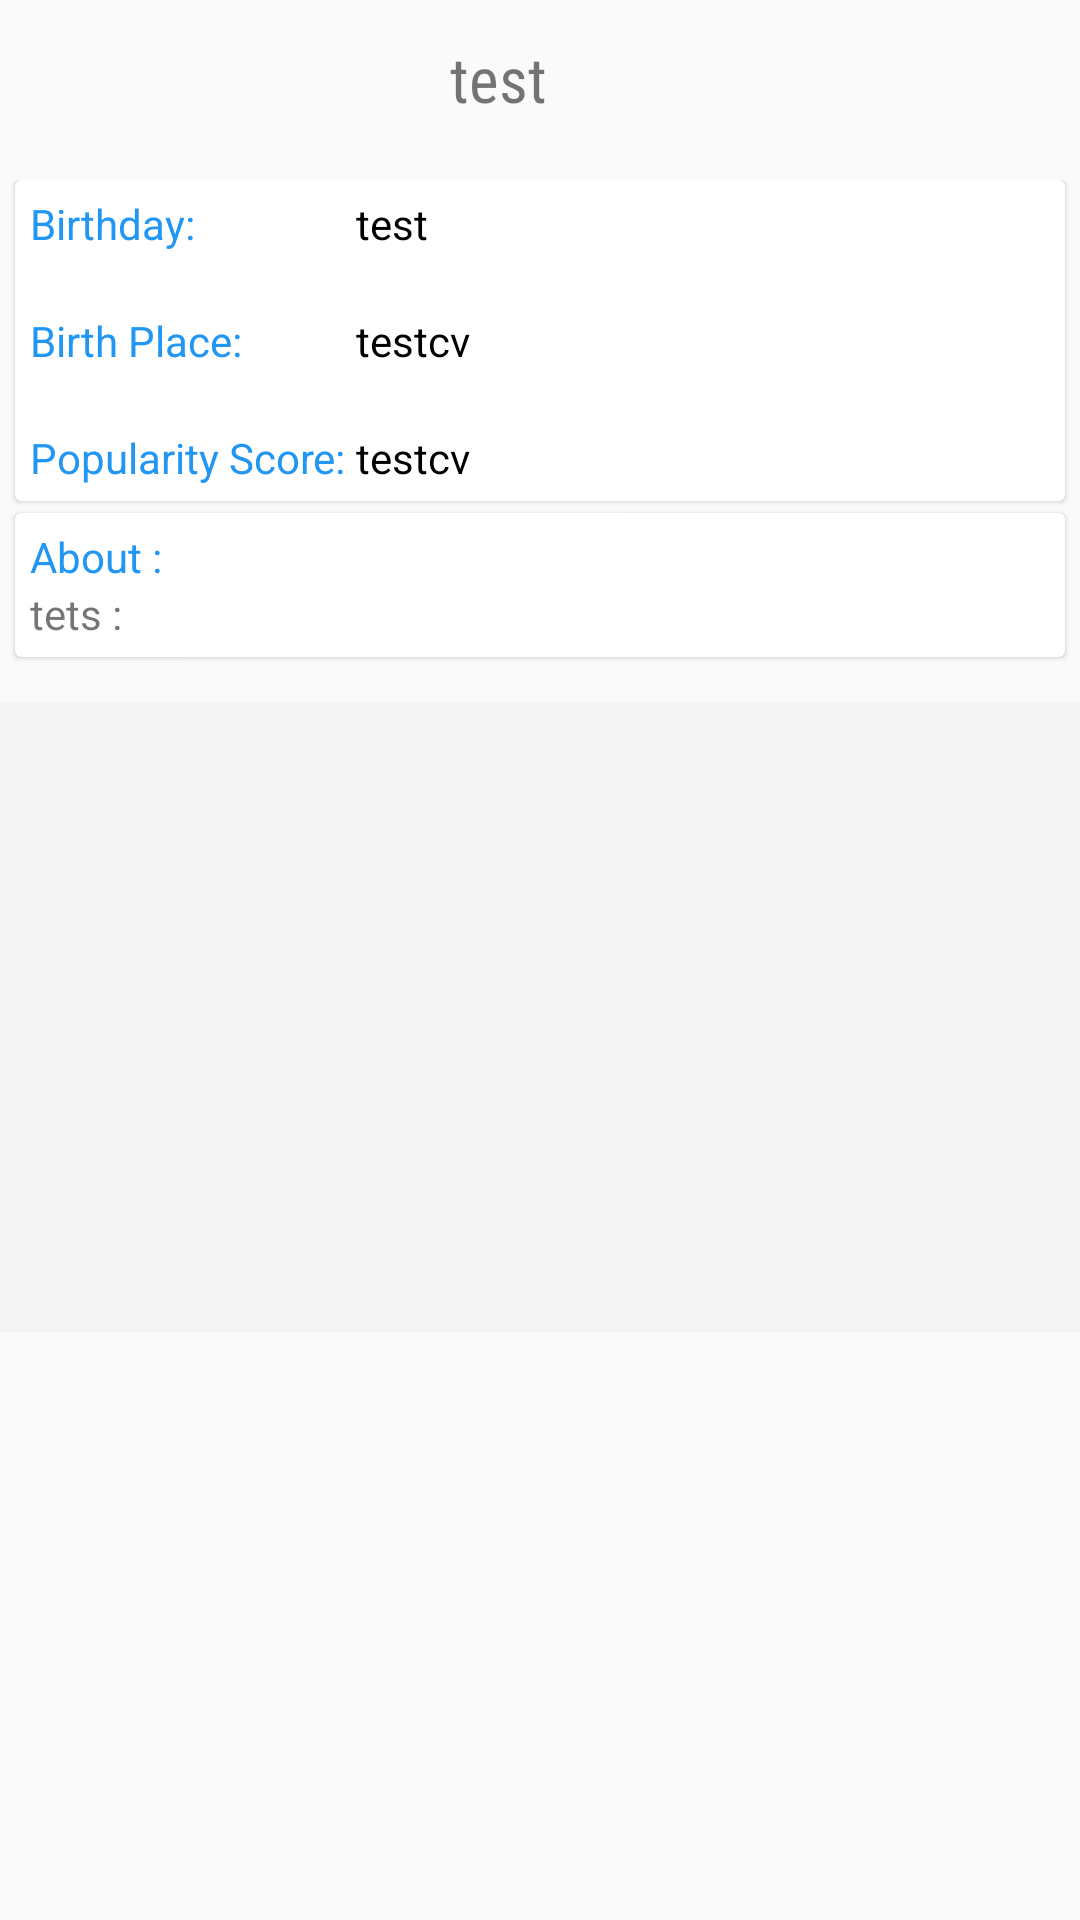

The Android layout XML behind this screen, and the referenced resources:
<!-- AndroidManifest.xml: application theme AppTheme -->
<!-- res/layout/content_scrolling.xml -->
<?xml version="1.0" encoding="utf-8"?>
<android.support.v4.widget.NestedScrollView xmlns:android="http://schemas.android.com/apk/res/android"
    xmlns:app="http://schemas.android.com/apk/res-auto"
    xmlns:tools="http://schemas.android.com/tools"
    xmlns:custom="http://schemas.android.com/apk/res-auto"
    xmlns:wheel="http://schemas.android.com/tools"
    xmlns:card_view="http://schemas.android.com/tools"
    android:layout_width="match_parent"
    android:layout_height="match_parent"
    android:paddingTop="0dp"
    app:layout_behavior="@string/appbar_scrolling_view_behavior"
    tools:context="moviez.mnf.com.movie.Activity.ScrollingActivity"
    tools:showIn="@layout/activity_scrolling">

  
    <RelativeLayout
        android:layout_width="match_parent"
        android:layout_height="match_parent">
    <TextView
        android:layout_width="match_parent"
        android:layout_height="wrap_content"
        android:layout_alignParentTop="true"
        android:id="@+id/namecast"
        android:text="test"
        android:paddingLeft="150dp"
        android:layout_marginTop="12dp"
        android:fontFamily="sans-serif-condensed"
        android:textSize="21dp"


        />
    <RelativeLayout
        android:layout_width="match_parent"
        android:id="@+id/mainRel"
        android:paddingTop="60dp"
        android:layout_height="match_parent">



       
        <android.support.v7.widget.CardView
            android:layout_width="match_parent"
            android:layout_height="wrap_content"
            custom:cardElevation="1dp"
            card_view:cardElevation="1dp"
            app:contentPadding="5dp"
            card_view:cardUseCompatPadding="true"
            android:layout_marginRight="5dp"
            android:layout_marginLeft="5dp"
            android:id="@+id/propick">
        <RelativeLayout
            android:layout_width="wrap_content"
            android:id="@+id/primaryContainer"
            android:layout_height="wrap_content">

            <TableLayout
                android:layout_width="wrap_content"
                android:layout_height="wrap_content">
                <TableRow>
            <TextView
                android:layout_width="match_parent"
                android:layout_height="wrap_content"
                android:visibility="visible"
                android:text="Birthday: "
                android:id="@+id/birthTag"
                android:textColor="@color/blue500"
                />
            <TextView
                android:layout_width="match_parent"
                android:layout_height="wrap_content"
                android:layout_below="@+id/birthTag"
                android:text="test"

                android:textColor="@color/black"
                android:id="@+id/birthday"
                />
                </TableRow>


                <TableRow
                    android:layout_marginTop="20dp"
                    >
            <TextView
                android:layout_width="match_parent"
                android:layout_height="wrap_content"
                android:text="Birth Place: "
                android:visibility="visible"

                android:id="@+id/tagplace"
                android:layout_below="@+id/birthday"
                android:textColor="@color/blue500"
                />
            <TextView
                android:layout_width="match_parent"
                android:layout_height="wrap_content"
                android:layout_below="@+id/tagplace"
                android:id="@+id/place"
                android:text="testcv"

                android:textColor="@color/black"
                />

                </TableRow>

                <TableRow
                    android:layout_marginTop="20dp"
                    >
                    <TextView
                        android:layout_width="match_parent"
                        android:layout_height="wrap_content"
                        android:text="Popularity Score: "
                        android:visibility="visible"

                        android:id="@+id/tagpopu"
                        android:layout_below="@+id/birthday"
                        android:textColor="@color/blue500"
                        />
                    <TextView
                        android:layout_width="match_parent"
                        android:layout_height="wrap_content"
                        android:layout_below="@+id/tagplace"
                        android:id="@+id/popula"
                        android:text="testcv"

                        android:textColor="@color/black"
                        />

                </TableRow>
            </TableLayout>
        </RelativeLayout>
</android.support.v7.widget.CardView>

        <android.support.v7.widget.CardView
            android:layout_width="match_parent"
            android:layout_height="wrap_content"
            custom:cardElevation="1dp"
            card_view:cardElevation="1dp"
            app:contentPadding="5dp"
            android:layout_below="@+id/propick"
            card_view:cardUseCompatPadding="true"
            android:layout_marginTop="4dp"
            android:layout_marginRight="5dp"
            android:layout_marginLeft="5dp"
            android:id="@+id/propickTwo">
        <RelativeLayout
            android:layout_width="match_parent"
            android:layout_height="match_parent">
            <TextView
                android:layout_width="match_parent"
                android:layout_height="wrap_content"
                android:id="@+id/tagOvr"
                android:visibility="visible"
                android:text="About :"
                android:textColor="@color/blue500"
                />

                <TextView
                    android:layout_width="match_parent"
                    android:layout_height="wrap_content"
                    android:layout_below="@+id/tagOvr"
                    android:text="tets :"

                    android:id="@+id/ovr"
                    />


        </RelativeLayout>
        </android.support.v7.widget.CardView>

        <android.support.v7.widget.RecyclerView

            android:layout_width="match_parent"
            android:layout_below="@+id/propickTwo"
            android:id="@+id/cast_movie_rec"
            android:visibility="visible"
            android:background="@color/splashbg"
            android:layout_alignParentLeft="true"
            android:layout_marginTop="15dp"
            android:layout_height="210dp"/>


        <fr.castorflex.android.circularprogressbar.CircularProgressBar
            xmlns:android="http://schemas.android.com/apk/res/android"
            xmlns:app="http://schemas.android.com/apk/res-auto"
            android:id="@+id/smothCirCast"
            android:layout_width="50dp"
            android:layout_height="50dp"
            android:visibility="gone"
            android:indeterminate="true"
            app:cpb_colors="@array/colorsSmooth"
            app:cpb_rotation_speed="2.0"
            app:cpb_sweep_speed="1.0"
            app:cpb_min_sweep_angle="10"
            app:cpb_max_sweep_angle="300"
            android:layout_centerHorizontal="true"
            android:layout_centerVertical="true"
            />
    </RelativeLayout>
    </RelativeLayout>
</android.support.v4.widget.NestedScrollView>
<!-- res/layout/activity_scrolling.xml (included above) -->
<?xml version="1.0" encoding="utf-8"?>
<android.support.design.widget.CoordinatorLayout xmlns:android="http://schemas.android.com/apk/res/android"
    xmlns:app="http://schemas.android.com/apk/res-auto"
    xmlns:tools="http://schemas.android.com/tools"
    android:layout_width="match_parent"
    android:layout_height="match_parent"
    android:fitsSystemWindows="true"
    tools:context="moviez.mnf.com.movie.Activity.ScrollingActivity">

    <android.support.design.widget.AppBarLayout
        android:id="@+id/app_bar"
        android:layout_width="match_parent"
        android:layout_height="@dimen/app_bar_height"
        android:layout_marginBottom="20dp"
        android:fitsSystemWindows="true"
        android:theme="@style/AppTheme.AppBarOverlay">

        <android.support.design.widget.CollapsingToolbarLayout
            android:id="@+id/toolbar_layout"
            android:layout_width="match_parent"
            android:layout_height="match_parent"
            android:fitsSystemWindows="true"
            android:background="@color/teal400"
            app:contentScrim="?attr/colorPrimary"
            app:layout_scrollFlags="scroll|exitUntilCollapsed">

            <android.support.v7.widget.Toolbar
                android:id="@+id/toolbar"
                android:layout_width="match_parent"
                android:layout_height="80dp"
                app:layout_collapseMode="pin"
                app:popupTheme="@style/AppTheme.PopupOverlay"
                app:theme="@style/Toolbar"
                />

            <RelativeLayout
                android:layout_width="fill_parent"
                android:layout_marginLeft="140dp"
                android:id="@+id/rekPer"
                android:layout_height="fill_parent">

                <TextView
                    android:layout_width="wrap_content"
                    android:layout_height="wrap_content"
                    android:text="test title"
                    android:layout_alignParentBottom="true"
                    android:padding="10dp"
                    android:layout_marginBottom="20dp"
                    android:textColor="@color/white"
                    android:id="@+id/namecast"

                    android:textSize="20dp"
                    />

            </RelativeLayout>

        </android.support.design.widget.CollapsingToolbarLayout>

    </android.support.design.widget.AppBarLayout>



    <include

        layout="@layout/content_scrolling" />
    <de.hdodenhof.circleimageview.CircleImageView
        android:layout_width="120dp"
        android:layout_height="120dp"
        android:src="@mipmap/ic_downlp"
        app:layout_scrollFlags="scroll|enterAlways"
        app:civ_border_width="2dp"
        app:civ_border_color="@color/white"
        android:layout_margin="@dimen/fab_margin"
        android:id="@+id/imgprocir"
        app:layout_anchor="@id/app_bar"
        app:layout_anchorGravity="bottom|start"
        />
   

</android.support.design.widget.CoordinatorLayout>
<!-- resources referenced by this layout -->
<resources>
  <color name="black">#000</color>
  <color name="blue500">#2196f3</color>
  <color name="splashbg">#f4f4f4</color>
  <color name="teal400">#26A69A</color>
  <color name="white">#FFF</color>
  <dimen name="app_bar_height">180dp</dimen>
  <dimen name="fab_margin">16dp</dimen>
  <dimen name="text_margin">16dp</dimen>
  <color name="holo_blue_dark">#0099cc</color>
  <color name="holo_yellow_dark">#ff8800</color>
  <color name="holo_green_dark">#669900</color>
  <color name="holo_purple_dark">#9933cc</color>
  <color name="holo_red_dark">#cc0000</color>
  <color name="teal800">#00695C</color>
  <color name="primary">#009688</color>
  <color name="primaryDark">#009688</color>
</resources>
